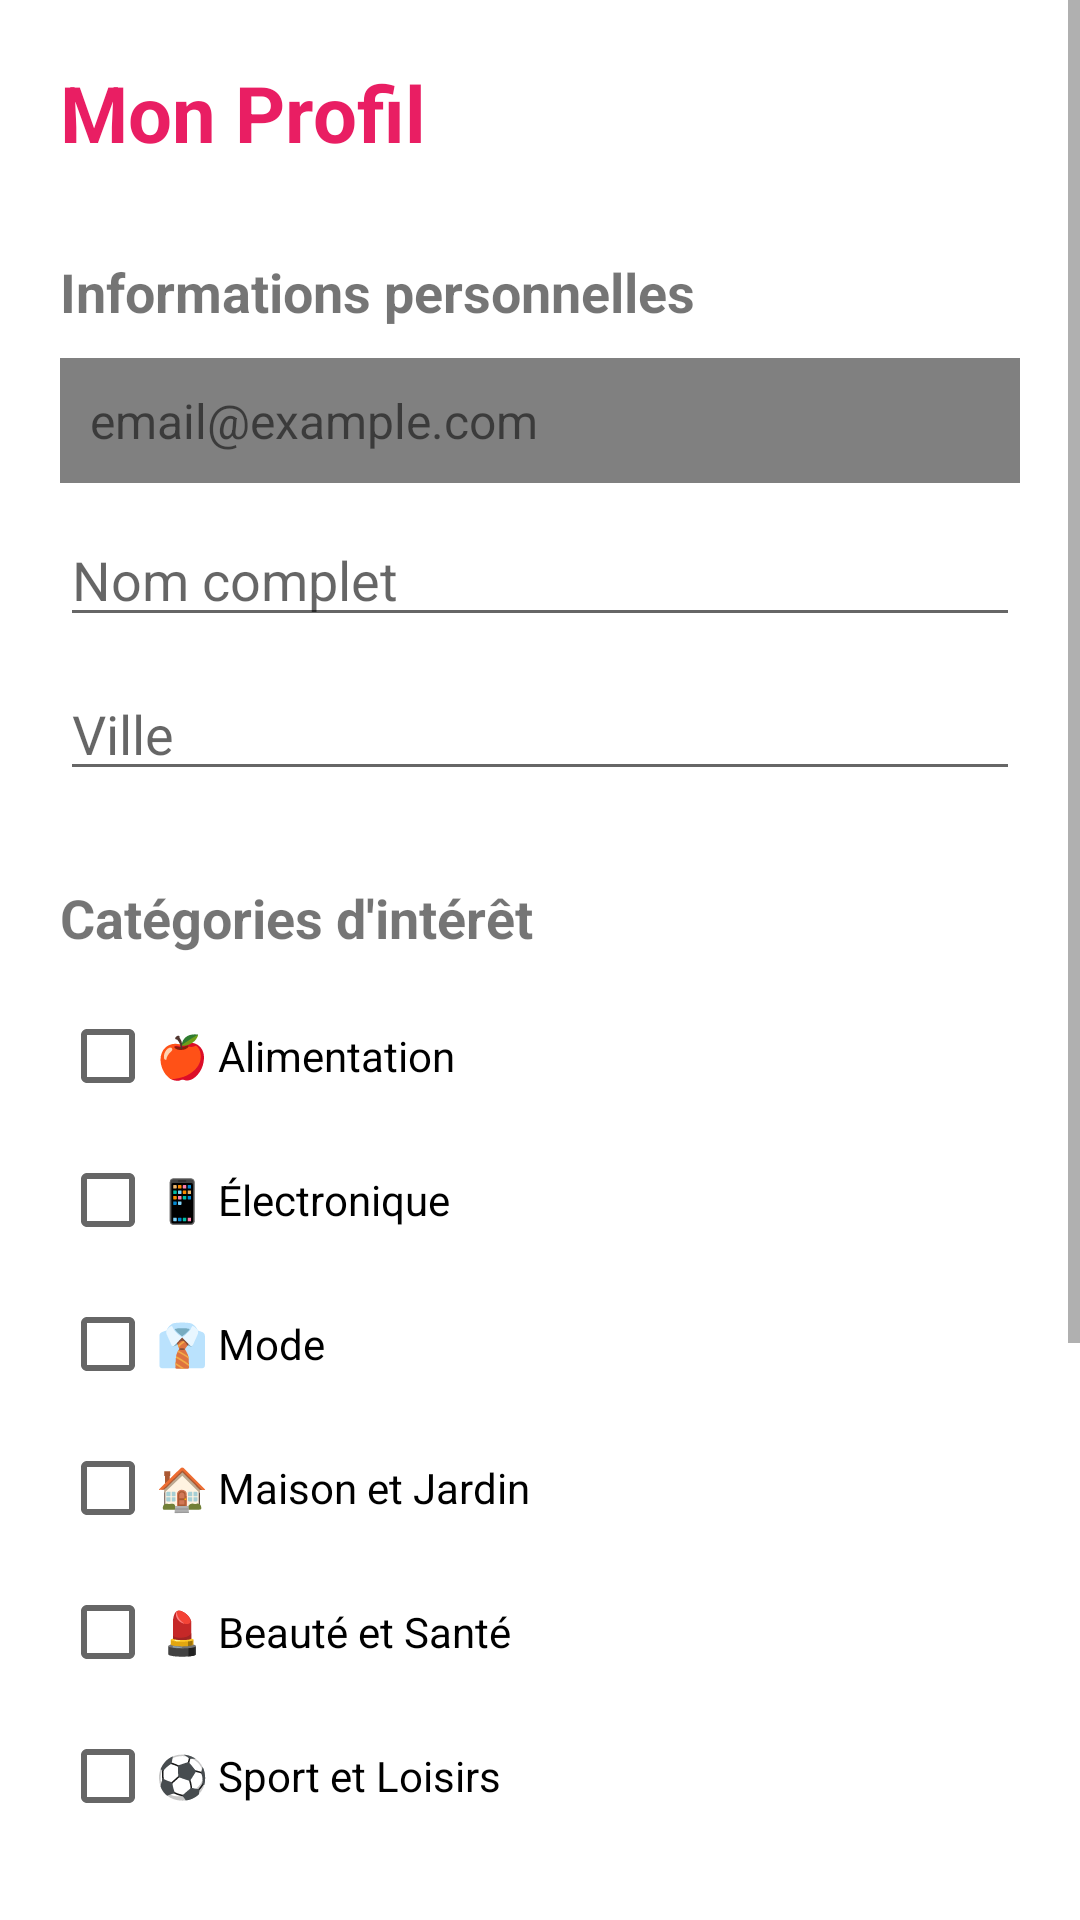

Write the Android layout XML for this screen, with the resource values it uses.
<!-- AndroidManifest.xml: application theme Theme.Tunipromos -->
<!-- res/layout/activity_profile.xml -->
<?xml version="1.0" encoding="utf-8"?>
<ScrollView xmlns:android="http://schemas.android.com/apk/res/android"
    android:layout_width="match_parent"
    android:layout_height="match_parent"
    android:fillViewport="true">

    <LinearLayout
        android:layout_width="match_parent"
        android:layout_height="wrap_content"
        android:orientation="vertical"
        android:padding="20dp">

        
        <TextView
            android:layout_width="wrap_content"
            android:layout_height="wrap_content"
            android:text="Mon Profil"
            android:textSize="26sp"
            android:textStyle="bold"
            android:textColor="@color/colorPrimary"
            android:layout_marginBottom="20dp"/>

        
        <TextView
            android:layout_width="wrap_content"
            android:layout_height="wrap_content"
            android:text="Informations personnelles"
            android:textSize="18sp"
            android:textStyle="bold"
            android:layout_marginTop="10dp"
            android:layout_marginBottom="10dp"/>

        <TextView
            android:id="@+id/tvEmail"
            android:layout_width="match_parent"
            android:layout_height="wrap_content"
            android:text="email@example.com"
            android:textSize="16sp"
            android:padding="10dp"
            android:background="@color/gray"
            android:layout_marginBottom="10dp"/>

        <EditText
            android:id="@+id/etDisplayName"
            android:layout_width="match_parent"
            android:layout_height="wrap_content"
            android:hint="Nom complet"
            android:inputType="textPersonName"
            android:layout_marginBottom="10dp"/>

        <EditText
            android:id="@+id/etLocation"
            android:layout_width="match_parent"
            android:layout_height="wrap_content"
            android:hint="Ville"
            android:inputType="text"
            android:layout_marginBottom="20dp"/>

        
        <TextView
            android:layout_width="wrap_content"
            android:layout_height="wrap_content"
            android:text="Catégories d'intérêt"
            android:textSize="18sp"
            android:textStyle="bold"
            android:layout_marginTop="10dp"
            android:layout_marginBottom="10dp"/>

        <CheckBox
            android:id="@+id/cbAlimentation"
            android:layout_width="match_parent"
            android:layout_height="wrap_content"
            android:text="🍎 Alimentation"/>

        <CheckBox
            android:id="@+id/cbElectronique"
            android:layout_width="match_parent"
            android:layout_height="wrap_content"
            android:text="📱 Électronique"/>

        <CheckBox
            android:id="@+id/cbMode"
            android:layout_width="match_parent"
            android:layout_height="wrap_content"
            android:text="👔 Mode"/>

        <CheckBox
            android:id="@+id/cbMaison"
            android:layout_width="match_parent"
            android:layout_height="wrap_content"
            android:text="🏠 Maison et Jardin"/>

        <CheckBox
            android:id="@+id/cbBeaute"
            android:layout_width="match_parent"
            android:layout_height="wrap_content"
            android:text="💄 Beauté et Santé"/>

        <CheckBox
            android:id="@+id/cbSport"
            android:layout_width="match_parent"
            android:layout_height="wrap_content"
            android:text="⚽ Sport et Loisirs"/>

        
        <TextView
            android:layout_width="wrap_content"
            android:layout_height="wrap_content"
            android:text="Paramètres de notifications"
            android:textSize="18sp"
            android:textStyle="bold"
            android:layout_marginTop="20dp"
            android:layout_marginBottom="10dp"/>

        <CheckBox
            android:id="@+id/cbNotifications"
            android:layout_width="match_parent"
            android:layout_height="wrap_content"
            android:text="Activer les notifications"
            android:checked="true"/>

        <TextView
            android:layout_width="wrap_content"
            android:layout_height="wrap_content"
            android:text="Rayon de notification"
            android:layout_marginTop="10dp"/>

        <LinearLayout
            android:layout_width="match_parent"
            android:layout_height="wrap_content"
            android:orientation="horizontal"
            android:gravity="center_vertical">

            <SeekBar
                android:id="@+id/seekRadius"
                android:layout_width="0dp"
                android:layout_height="wrap_content"
                android:layout_weight="1"
                android:max="50"
                android:progress="10"/>

            <TextView
                android:id="@+id/tvRadius"
                android:layout_width="wrap_content"
                android:layout_height="wrap_content"
                android:text="10 km"
                android:layout_marginStart="10dp"
                android:textSize="16sp"
                android:textStyle="bold"/>
        </LinearLayout>

        
        <Button
            android:id="@+id/btnSave"
            android:layout_width="match_parent"
            android:layout_height="wrap_content"
            android:text="Enregistrer"
            android:layout_marginTop="20dp"/>

        <Button
            android:id="@+id/btnPreferences"
            android:layout_width="match_parent"
            android:layout_height="wrap_content"
            android:text="Paramètres avancés"
            android:backgroundTint="@color/colorAccent"
            android:layout_marginTop="10dp"
            android:visibility="gone"/>

        <Button
            android:id="@+id/btnLogout"
            android:layout_width="match_parent"
            android:layout_height="wrap_content"
            android:text="Déconnexion"
            android:backgroundTint="#f44336"
            android:layout_marginTop="10dp"/>

    </LinearLayout>
</ScrollView>
<!-- resources referenced by this layout -->
<resources>
  <color name="colorAccent">#FF9800</color>
  <color name="colorPrimary">#E91E63</color>
  <color name="gray">#808080</color>
  <style name="Theme.Tunipromos" parent="Theme.MaterialComponents.DayNight.NoActionBar">
          <item name="colorPrimary">@color/colorPrimary</item>
          <item name="colorPrimaryVariant">@color/colorPrimaryDark</item>
          <item name="colorSecondary">@color/colorAccent</item>
          <item name="android:statusBarColor">@color/colorPrimaryDark</item>
          <item name="android:windowLightStatusBar" tools:targetApi="m">false</item>
      </style>
  <color name="colorPrimaryDark">#EBB16482</color>
</resources>
